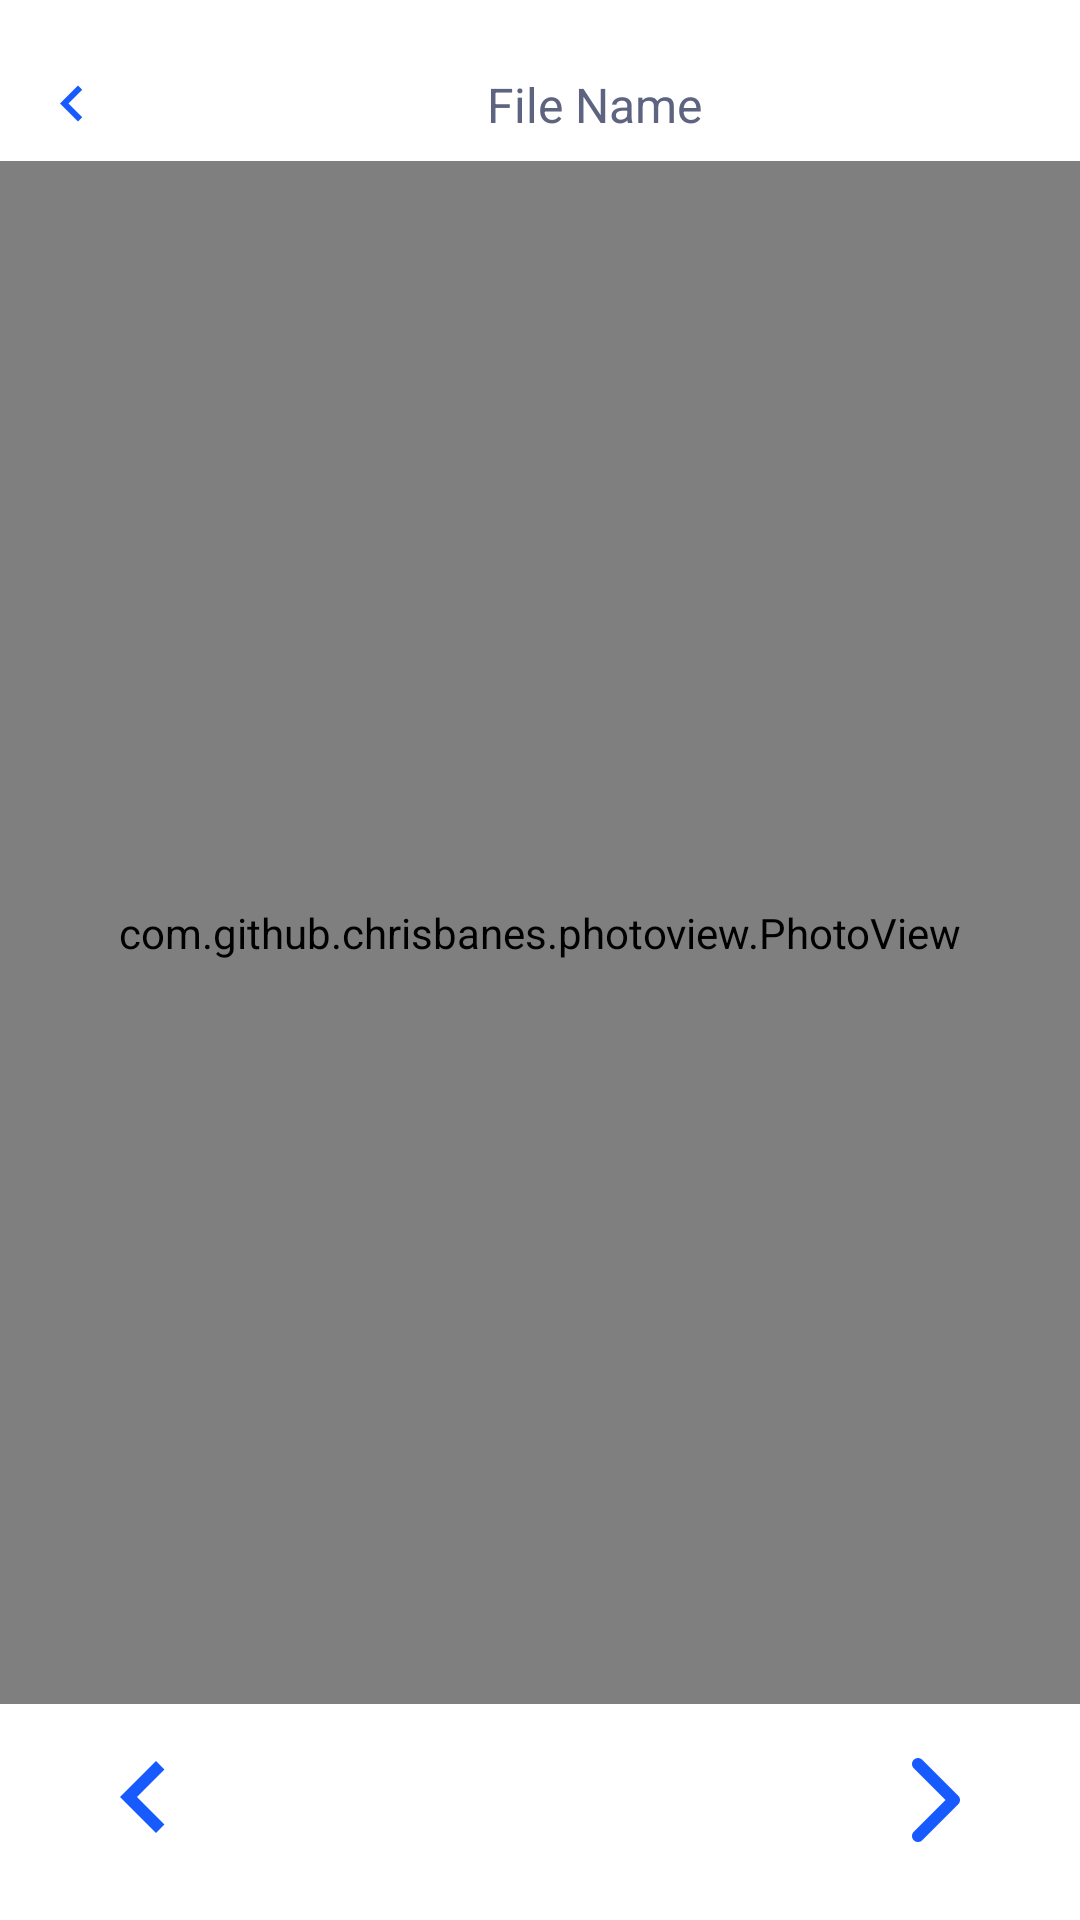

Reconstruct the res/layout file that produces this screen, plus the resources it refers to.
<!-- AndroidManifest.xml: application theme Theme.HelloWorld -->
<!-- res/layout/dialog_file_preview.xml -->
<?xml version="1.0" encoding="utf-8"?>
<androidx.constraintlayout.widget.ConstraintLayout xmlns:android="http://schemas.android.com/apk/res/android"
    xmlns:app="http://schemas.android.com/apk/res-auto"
    xmlns:tools="http://schemas.android.com/tools"
    android:layout_width="match_parent"
    android:layout_height="match_parent"
    android:background="@color/color_background">

    <ImageView
        android:id="@+id/headerBack"
        android:layout_width="24dp"
        android:layout_height="24dp"
        android:layout_marginStart="12dp"
        app:layout_constraintBottom_toBottomOf="@id/fileName"
        app:layout_constraintStart_toStartOf="parent"
        app:layout_constraintTop_toTopOf="@id/fileName"
        app:srcCompat="@drawable/icon_back" />

    <TextView
        android:id="@+id/fileName"
        android:layout_width="0dp"
        android:layout_height="wrap_content"
        android:layout_marginHorizontal="4dp"
        android:layout_marginTop="24dp"
        android:gravity="center"
        android:singleLine="true"
        android:text="File Name"
        android:textColor="#5E647F"
        android:textFontWeight="600"
        android:textSize="16sp"
        app:layout_constraintEnd_toEndOf="parent"
        app:layout_constraintStart_toEndOf="@id/headerBack"
        app:layout_constraintTop_toTopOf="parent" />


    <com.github.chrisbanes.photoview.PhotoView
        android:id="@+id/filePreview"
        android:layout_width="match_parent"
        android:layout_height="0dp"
        android:layout_marginTop="8dp"
        android:layout_marginBottom="8dp"
        android:scaleType="fitCenter"
        app:layout_constraintBottom_toTopOf="@id/btnNext"
        app:layout_constraintTop_toBottomOf="@id/fileName" />
    <com.github.barteksc.pdfviewer.PDFView
        android:id="@+id/pdfPreview"
        android:layout_width="match_parent"
        android:layout_height="0dp"
        android:layout_marginTop="8dp"
        android:layout_marginBottom="8dp"
        android:scaleType="fitCenter"
        app:layout_constraintBottom_toTopOf="@id/btnNext"
        app:layout_constraintTop_toBottomOf="@id/fileName"
        android:visibility="invisible"/>

    <ImageView
        android:id="@+id/btnPrevious"
        android:layout_width="48dp"
        android:layout_height="48dp"
        android:layout_marginStart="24dp"
        android:layout_marginBottom="16dp"
        app:layout_constraintBottom_toBottomOf="parent"
        app:layout_constraintStart_toStartOf="parent"
        app:srcCompat="@drawable/icon_back" />
<TextView
    android:id="@+id/loadingText"
    android:layout_width="wrap_content"
    android:layout_height="wrap_content"
    app:layout_constraintStart_toEndOf="@id/btnPrevious"
    app:layout_constraintEnd_toStartOf="@id/btnNext"
    app:layout_constraintTop_toTopOf="@id/btnNext"
    app:layout_constraintBottom_toBottomOf="@id/btnNext"
    android:text="@string/loading"
    android:visibility="gone"/>
    <ImageView
        android:id="@+id/btnNext"
        android:layout_width="48dp"
        android:layout_height="48dp"
        android:layout_marginEnd="24dp"
        android:layout_marginBottom="16dp"
        app:layout_constraintBottom_toBottomOf="parent"
        app:layout_constraintEnd_toEndOf="parent"
        app:srcCompat="@drawable/icon_front" />

</androidx.constraintlayout.widget.ConstraintLayout>
<!-- resources referenced by this layout -->
<resources>
  <color name="color_background">@color/white</color>
  <!-- drawable icon_back (drawable) -->
  <?xml version="1.0" encoding="utf-8"?>
  <vector xmlns:android="http://schemas.android.com/apk/res/android"
      android:width="24dp"
      android:height="24dp"
      android:viewportWidth="24.0"
      android:viewportHeight="24.0">
      <path
          android:fillColor="#175BFF"
          android:pathData="M15.41,16.09l-4.58,-4.59 4.58,-4.59L14,5.5l-6,6 6,6z"/>
  </vector>
  <!-- drawable icon_front (drawable) -->
  <?xml version="1.0" encoding="utf-8"?>
  <vector android:autoMirrored="true" android:height="18dp"
      android:viewportHeight="18" android:viewportWidth="18"
      android:width="18dp" xmlns:android="http://schemas.android.com/apk/res/android">
      <path android:fillColor="#00000000"
          android:pathData="M6.75,13.5L11.25,9L6.75,4.5"
          android:strokeColor="#175BFF" android:strokeLineCap="round"
          android:strokeLineJoin="round" android:strokeWidth="1.5"/>
  </vector>
  <style name="Theme.HelloWorld" parent="Theme.MaterialComponents.DayNight.NoActionBar">
          
          <item name="colorPrimary">@color/vult_blue</item>
          <item name="colorPrimaryVariant">@color/vult_blue_variant</item>
          <item name="colorOnPrimary">@color/white</item>
          
          <item name="colorSecondary">@color/green_bolt</item>
          <item name="colorSecondaryVariant">@color/green_bolt_variant</item>
          <item name="colorOnSecondary">@color/white</item>
          
          <item name="android:statusBarColor">@color/vult_blue
          </item>
          
          
      </style>
  <color name="white">#FFFFFFFF</color>
  <color name="vult_blue">#175BFF</color>
  <color name="vult_blue_variant">#002E9E</color>
  <color name="green_bolt">#00B21D</color>
  <color name="green_bolt_variant">#75E755</color>
</resources>
